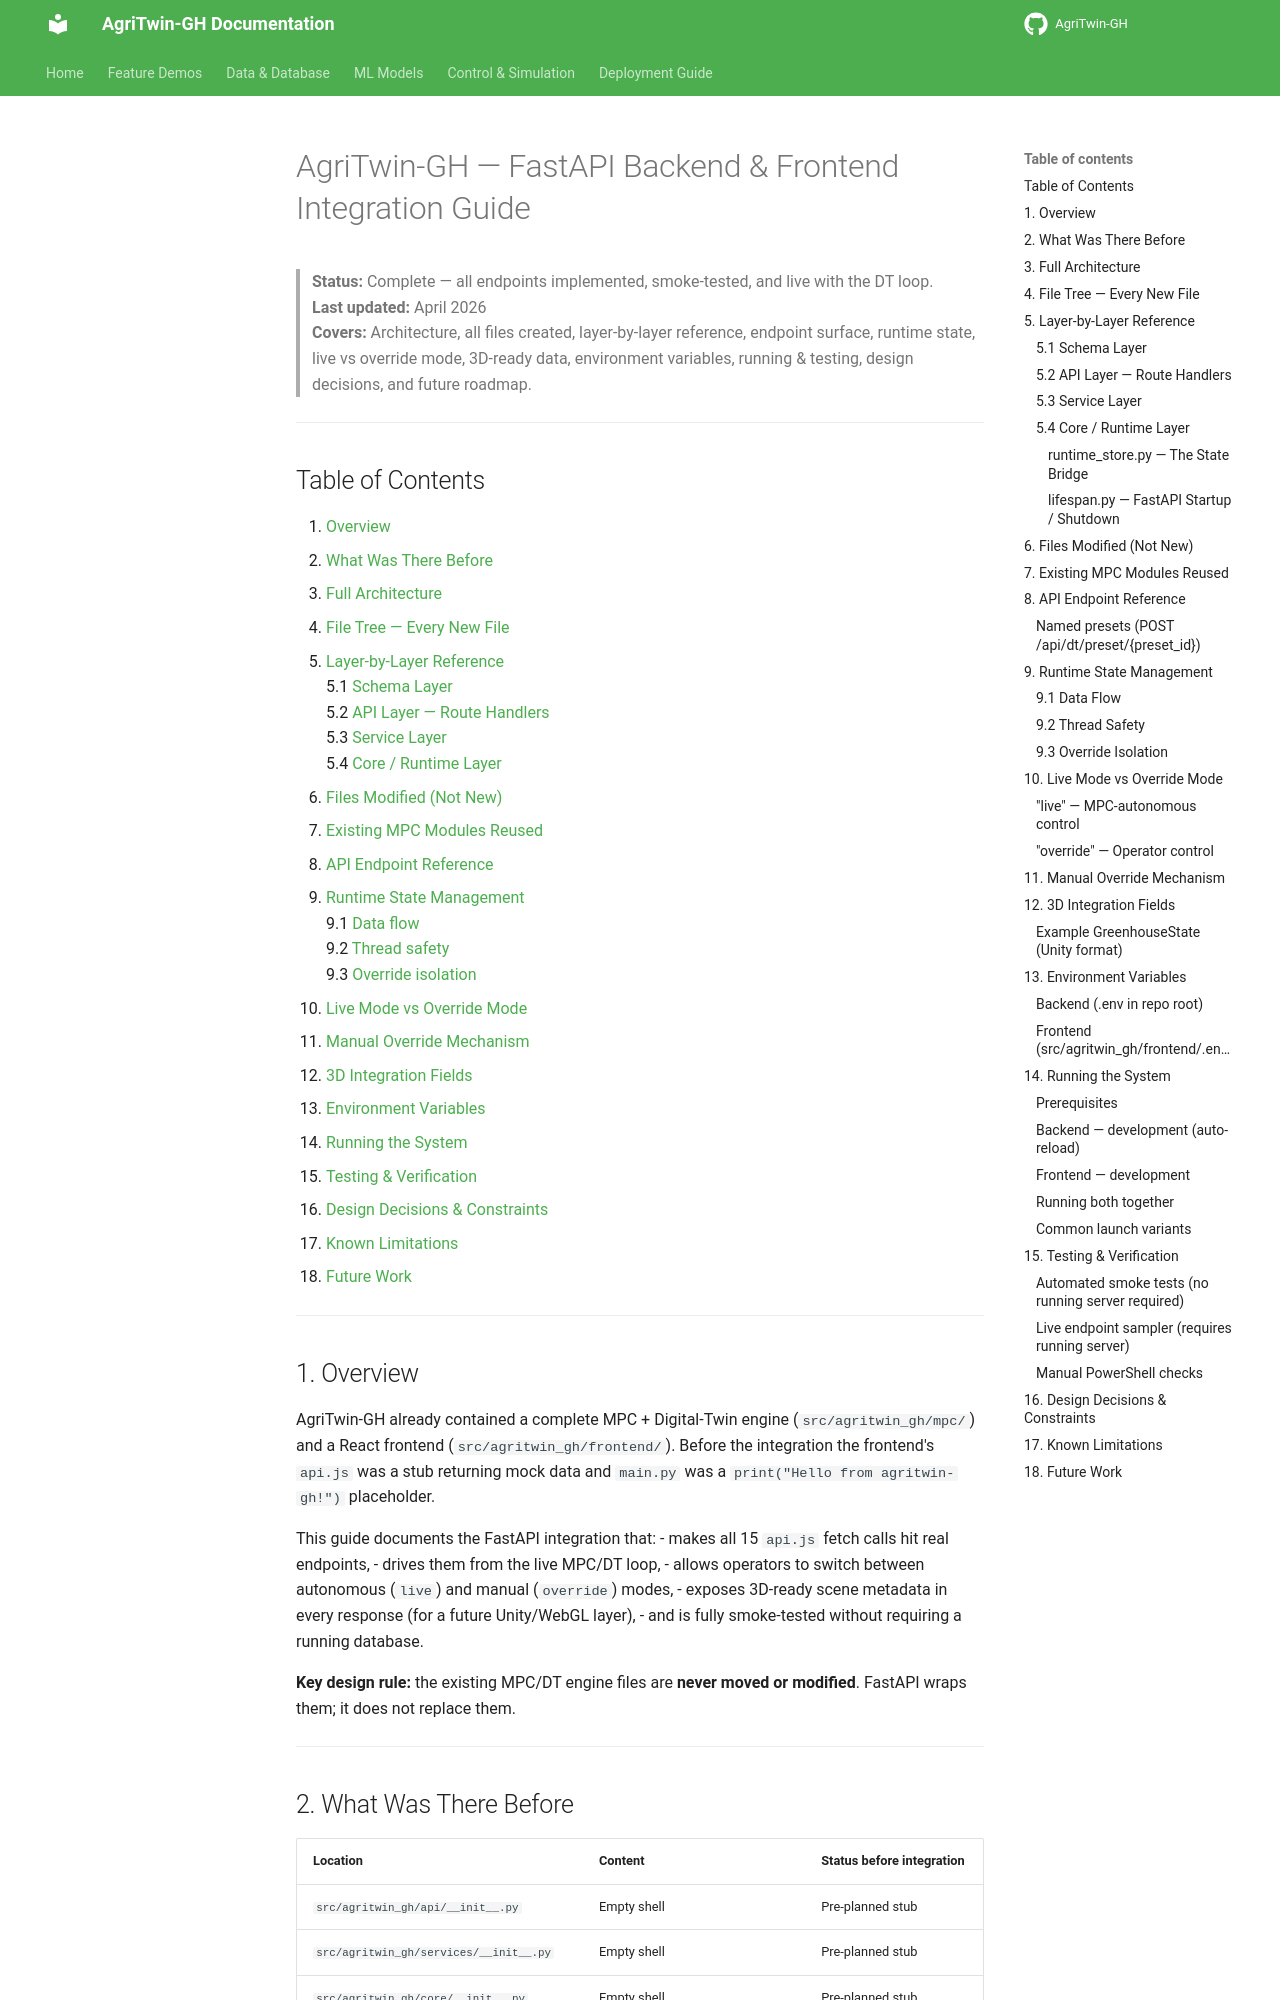

repository: Sharath-251/agri · page: FASTAPI_API_GUIDE/index.html · generator: mkdocs

# AgriTwin-GH — FastAPI Backend & Frontend Integration Guide

> **Status:** Complete — all endpoints implemented, smoke-tested, and live with the DT loop.  
> **Last updated:** April 2026  
> **Covers:** Architecture, all files created, layer-by-layer reference, endpoint surface,
> runtime state, live vs override mode, 3D-ready data, environment variables,
> running & testing, design decisions, and future roadmap.

---

## Table of Contents

1. [Overview](#1-overview)
2. [What Was There Before](#2-what-was-there-before)
3. [Full Architecture](#3-full-architecture)
4. [File Tree — Every New File](#4-file-tree--every-new-file)
5. [Layer-by-Layer Reference](#5-layer-by-layer-reference)  
   5.1 [Schema Layer](#51-schema-layer)  
   5.2 [API Layer — Route Handlers](#52-api-layer--route-handlers)  
   5.3 [Service Layer](#53-service-layer)  
   5.4 [Core / Runtime Layer](#54-core--runtime-layer)
6. [Files Modified (Not New)](#6-files-modified-not-new)
7. [Existing MPC Modules Reused](#7-existing-mpc-modules-reused)
8. [API Endpoint Reference](#8-api-endpoint-reference)
9. [Runtime State Management](#9-runtime-state-management)  
   9.1 [Data flow](#91-data-flow)  
   9.2 [Thread safety](#92-thread-safety)  
   9.3 [Override isolation](#93-override-isolation)
10. [Live Mode vs Override Mode](#10-live-mode-vs-override-mode)
11. [Manual Override Mechanism](#11-manual-override-mechanism)
12. [3D Integration Fields](#12-3d-integration-fields)
13. [Environment Variables](#13-environment-variables)
14. [Running the System](#14-running-the-system)
15. [Testing & Verification](#15-testing--verification)
16. [Design Decisions & Constraints](#16-design-decisions--constraints)
17. [Known Limitations](#17-known-limitations)
18. [Future Work](#18-future-work)

---

## 1. Overview

AgriTwin-GH already contained a complete MPC + Digital-Twin engine
(`src/agritwin_gh/mpc/`) and a React frontend (`src/agritwin_gh/frontend/`).
Before the integration the frontend's `api.js` was a stub returning mock data and
`main.py` was a `print("Hello from agritwin-gh!")` placeholder.

This guide documents the FastAPI integration that:
- makes all 15 `api.js` fetch calls hit real endpoints,
- drives them from the live MPC/DT loop,
- allows operators to switch between autonomous (`live`) and manual (`override`) modes,
- exposes 3D-ready scene metadata in every response (for a future Unity/WebGL layer),
- and is fully smoke-tested without requiring a running database.

**Key design rule:** the existing MPC/DT engine files are **never moved or modified**.
FastAPI wraps them; it does not replace them.

---
